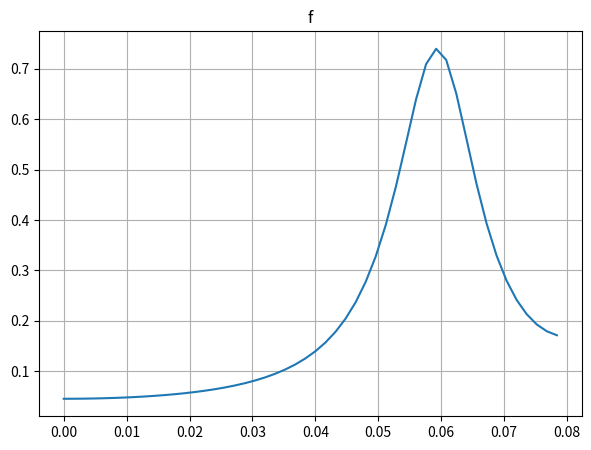

Here is the Python script that generated this plot:
import numpy as np
import matplotlib.pyplot as plt
from scipy import interpolate

begintime = 0
endtime = 16
timelength = endtime - begintime
N = 100 # number of sample
sampling_freq = timelength / N
timepoints = np.arange(begintime, endtime, sampling_freq)
l = 4
T = 2 ** l # period
delta_omega = 2*np.pi / T
P = int(N / T) # number of period
R = 2 # degree of phase function of lanmda_T

alpha = 2.0
f_0 = 0.8
def f_T(x) :
    if x <= 0 :
        u = 0
    else :
        u = 1 
    return x * np.exp(-alpha * x) * np.cos(2*np.pi*f_0*x) * u
signal = [f_T(x) for x in timepoints]

# make the group delay of signal
fft = np.fft.fft(signal)
fft = np.fft.fftshift(fft)
fft_magnitude = abs(fft)
# fft = fft / fft_magnitude
angle = np.angle(fft)
angle = angle[:int(N/2)-1]
fft_magnitude = fft_magnitude[:int(N/2)]

T = N / sampling_freq
k = np.arange(N)
freq = k / T
freq = freq[:int(N/2)]
print(freq)
f = interpolate.interp1d(freq, fft_magnitude, kind = 'quadratic')

# Draw the signal graph
plt.figure(figsize=(7,5))
plt.title("f")

plt.plot(freq, f(freq))
plt.grid()

plt.savefig("04group_delay_signal.png")
